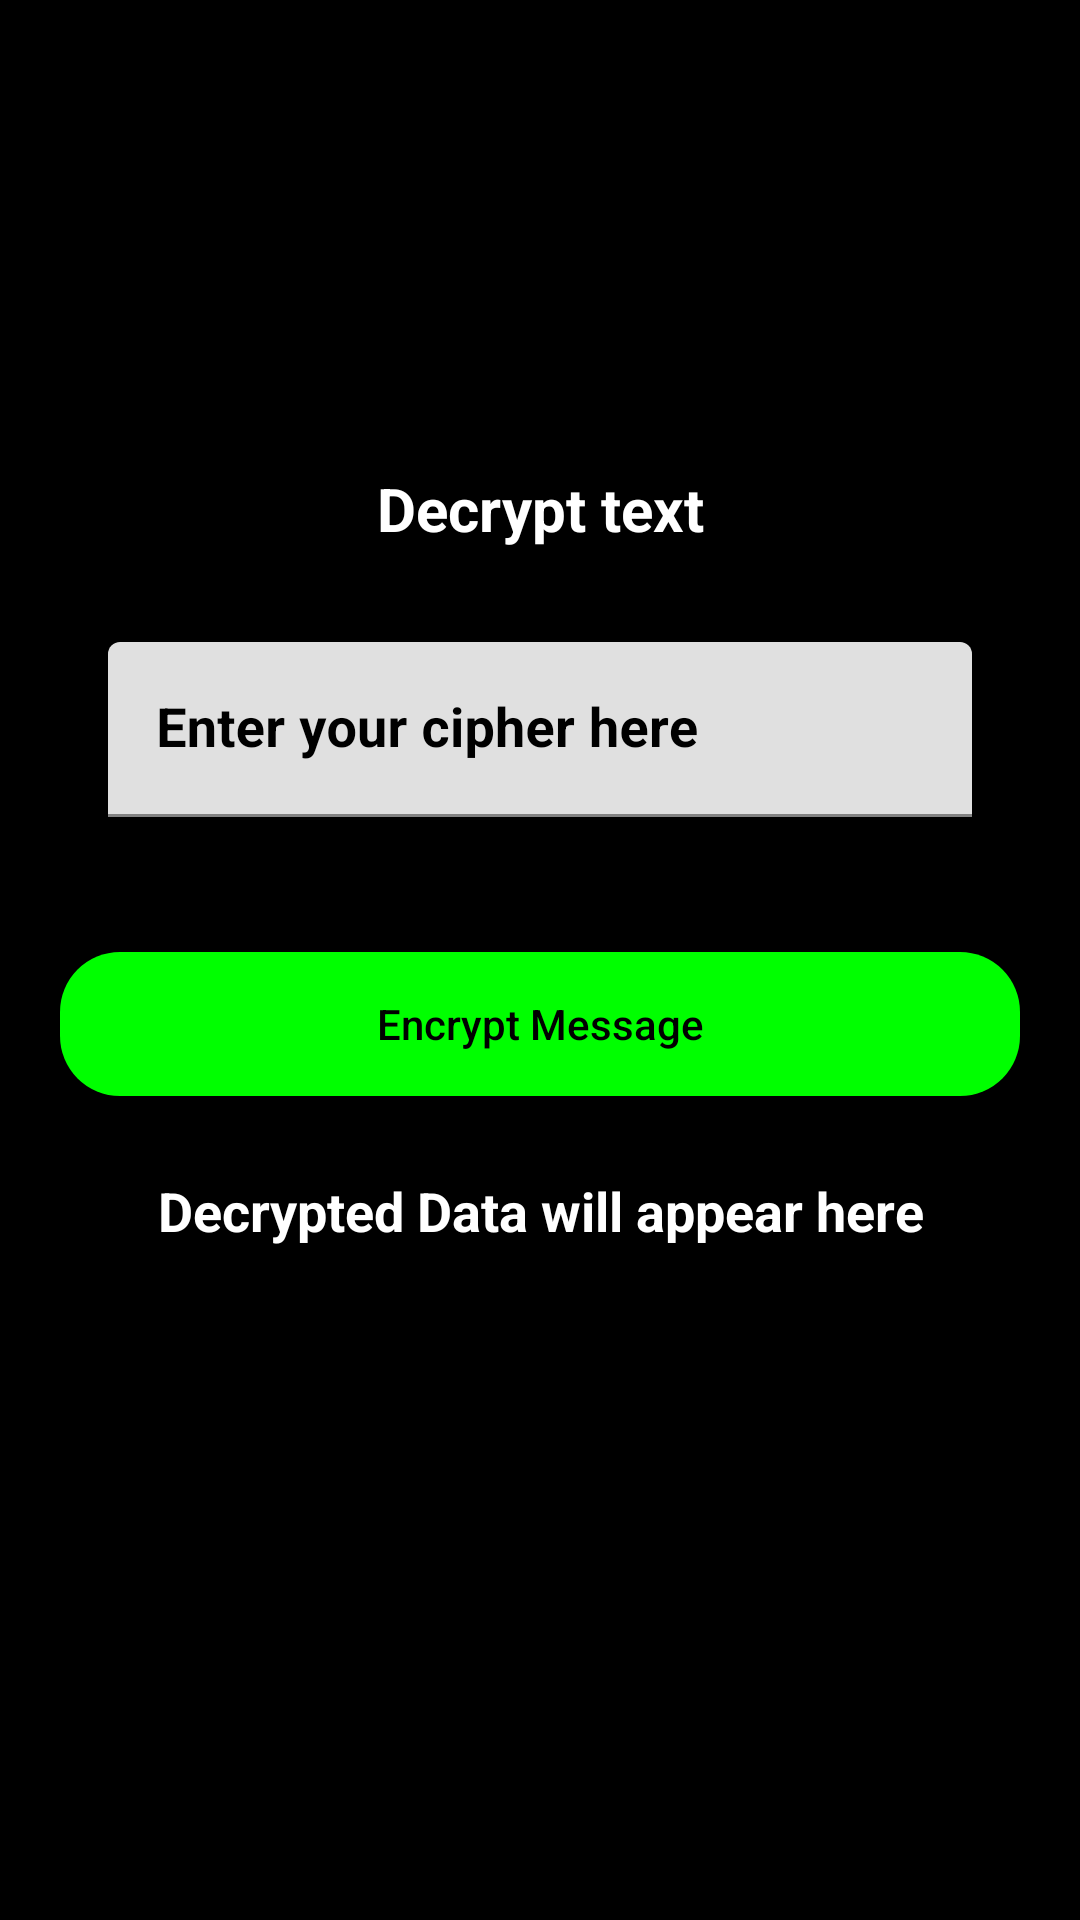

This screen was rendered from an Android layout file. Write that file and the resources it references.
<!-- AndroidManifest.xml: application theme Theme.PocketCipher -->
<!-- res/layout/activity_decrypt.xml -->
<?xml version="1.0" encoding="utf-8"?>
<RelativeLayout xmlns:android="http://schemas.android.com/apk/res/android"
    xmlns:app="http://schemas.android.com/apk/res-auto"
    xmlns:tools="http://schemas.android.com/tools"
    android:layout_width="match_parent"
    android:layout_height="match_parent"
    android:background="@color/black"
    tools:context=".DecryptActivity">

    <TextView
        android:layout_width="match_parent"
        android:layout_height="wrap_content"
        android:id="@+id/idTVHead"
        android:text="Decrypt text"
        android:textColor="@color/white"
        android:textStyle="bold"
        android:layout_marginStart="20dp"
        android:layout_marginTop="150dp"
        android:layout_marginEnd="20dp"
        android:gravity="center"
        android:padding="6dp"
        android:textAlignment="center"
        android:textSize="20sp"/>

    <com.google.android.material.textfield.TextInputLayout
        android:layout_width="match_parent"
        android:layout_height="wrap_content"
        android:id="@+id/idTILDecrypt"
        style="@style/Widget.Material3.AutoCompleteTextView.OutlinedBox"
        android:layout_below="@id/idTVHead"
        android:layout_margin="20dp"
        android:hint="Enter your cipher here"
        android:padding="5dp"
        android:textColorHint="@color/black"
        app:boxStrokeErrorColor="@color/white"
        app:hintTextColor="@color/black">

        <com.google.android.material.textfield.TextInputEditText
            android:layout_width="match_parent"
            android:layout_height="wrap_content"
            android:id="@+id/idEditText"
            android:ems="10"
            android:importantForAutofill="no"
            android:inputType="textMultiLine"
            android:textColor="@color/black"
            android:textColorHint="@color/white"
            android:textColorLink="@color/white"
            android:textSize="18sp"
            android:textStyle="bold"/>

    </com.google.android.material.textfield.TextInputLayout>

    <Button
        android:layout_width="match_parent"
        android:layout_height="wrap_content"
        android:id="@+id/idBtnDecrypt"
        android:layout_below="@id/idTILDecrypt"
        android:layout_margin="20dp"
        android:background="@drawable/button_back"
        android:padding="10dp"
        android:text="Encrypt Message"
        android:textAllCaps="false"
        android:textColor="@color/black"
        app:backgroundTint="@color/green_shade"/>

    <TextView
        android:layout_width="match_parent"
        android:layout_height="wrap_content"
        android:id="@+id/idTVDecryptedData"
        android:layout_below="@id/idBtnDecrypt"
        android:layout_marginStart="20dp"
        android:layout_marginEnd="20dp"
        android:layout_marginBottom="10dp"
        android:gravity="center"
        android:padding="6dp"
        android:text="Decrypted Data will appear here"
        android:textAlignment="center"
        android:textColor="@color/white"
        android:textSize="18sp"
        android:textStyle="bold"/>














</RelativeLayout>
<!-- resources referenced by this layout -->
<resources>
  <color name="black">#FF000000</color>
  <color name="green_shade">#00ff00</color>&gt;
  <color name="white">#FFFFFFFF</color>
  <!-- drawable button_back (drawable) -->
  <?xml version="1.0" encoding="utf-8"?>
  <shape android:shape="rectangle" xmlns:android="http://schemas.android.com/apk/res/android">
  <corners android:radius="20dp"/>
      <solid android:color="@color/green_shade"/>
  </shape>
  <style name="Theme.PocketCipher" parent="Theme.MaterialComponents.DayNight.DarkActionBar">
          
          <item name="colorPrimary">@color/purple_500</item>
          <item name="colorPrimaryVariant">@color/purple_700</item>
          <item name="colorOnPrimary">@color/white</item>
          
          <item name="colorSecondary">@color/teal_200</item>
          <item name="colorSecondaryVariant">@color/teal_700</item>
          <item name="colorOnSecondary">@color/black</item>
          
          <item name="android:statusBarColor">?attr/colorPrimaryVariant</item>
          
      </style>
  <color name="purple_500">#FF6200EE</color>
  <color name="purple_700">#FF3700B3</color>
  <color name="teal_200">#FF03DAC5</color>
  <color name="teal_700">#FF018786</color>
</resources>
